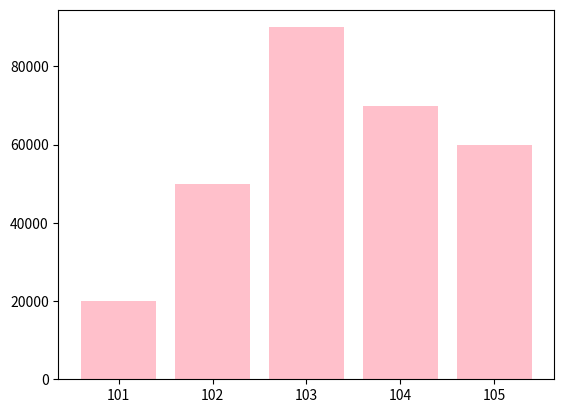

This chart was generated by the following Python code:
# first step open windows command prompt and enter this line "pip install matplotlib"
import matplotlib.pyplot as plt

eid=[101,102,103,104,105]
ename=['sandeep','suhani','gunjan','priya','khushi']
sal=[20000,50000,90000,70000,60000]

plt.bar(eid,sal,color='pink')
plt.show()
